The GitHub repository andrewsalim10/tugas_kel_pcdvk contains a labelled image folder "refined_rcnn" with 5 categories: apple scab, apple black rot, apple cedar apple rust, apple healthy, apple healthy removed. Examples follow, each with its label.

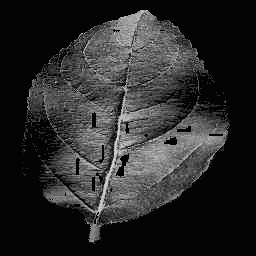
Label: apple healthy

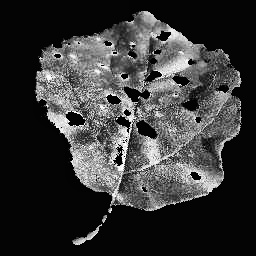
Label: apple black rot

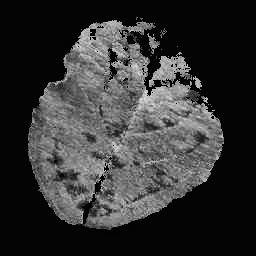
Label: apple scab

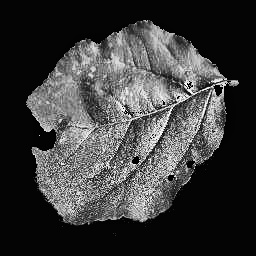
Label: apple black rot

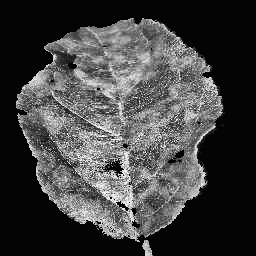
Label: apple scab

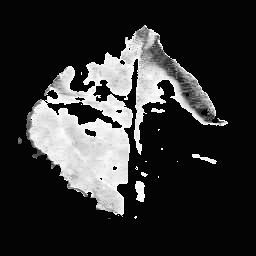
Label: apple cedar apple rust
